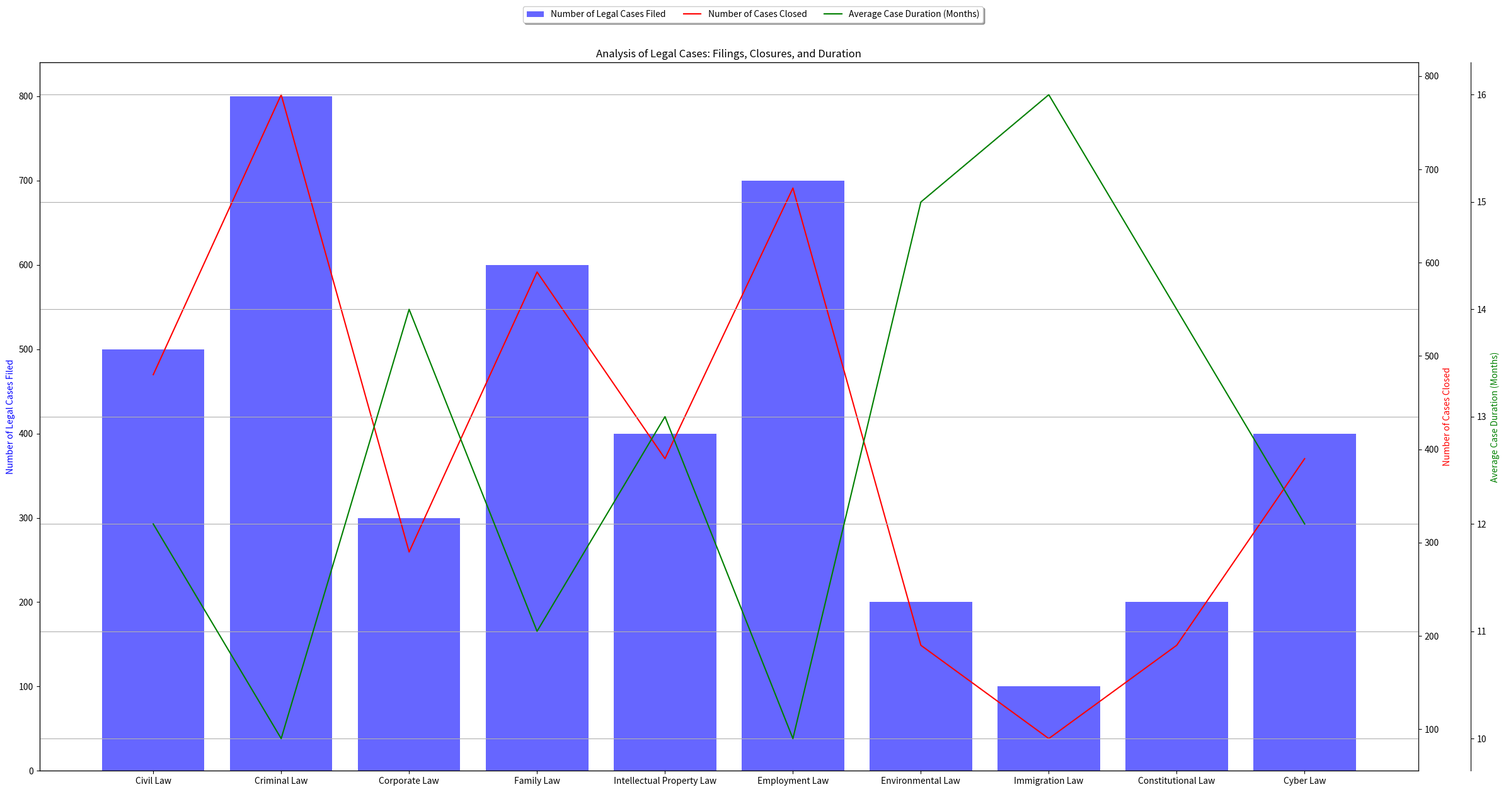

Generate this figure with matplotlib: (Note: this script raises an exception after producing the figure.)
import numpy as np
import matplotlib.pyplot as plt
import matplotlib as mpl
from matplotlib.ticker import AutoMinorLocator, MultipleLocator, FuncFormatter

data = '''Civil Law,500,480,12
Criminal Law,800,780,10
Corporate Law,300,290,14
Family Law,600,590,11
Intellectual Property Law,400,390,13
Employment Law,700,680,10
Environmental Law,200,190,15
Immigration Law,100,90,16
Constitutional Law,200,190,14
Cyber Law,400,390,12'''

data = [row.split(',') for row in data.split('\n')]
data_labels = ['Number of Legal Cases Filed', 'Number of Cases Closed', 'Average Case Duration (Months)']
line_labels = [item[0] for item in data]
data = np.array([[int(item[j]) for j in range(1, len(item))] for item in data])

fig = plt.figure(figsize=(24, 12))
ax1 = fig.add_subplot(111)

ax1.bar(line_labels, data[:,0], color='b', alpha=0.6, label=data_labels[0])

ax2 = ax1.twinx()
ax2.plot(line_labels, data[:,1], color='r', label=data_labels[1])

ax3 = ax1.twinx()
ax3.plot(line_labels, data[:,2], color='g', label=data_labels[2])
ax3.spines['right'].set_position(('outward', 60))

ax1.xaxis.set_major_locator(MultipleLocator(1))
ax1.yaxis.set_major_locator(MultipleLocator(100))

ax2.yaxis.set_major_locator(MultipleLocator(100))

ax1.set_ylabel(data_labels[0], color='b')
ax2.set_ylabel(data_labels[1], color='r')
ax3.set_ylabel(data_labels[2], color='g')

plt.title('Analysis of Legal Cases: Filings, Closures, and Duration')
plt.grid(True)
plt.tight_layout()

lgd = fig.legend(loc='upper center', bbox_to_anchor=(0.5, 1.05),
           ncol=3, fancybox=True, shadow=True)

plt.savefig('/cpfs01/user/yehancheng/workspace/datasets/SimChartV2/demo/multi-axes/png/309_202312311430.png', bbox_extra_artists=(lgd,), bbox_inches='tight')

plt.cla()
plt.clf()
plt.close()
